Run: headless pygame with SDL's dummy video driver; simulated clock (each Clock.tick advances the game by its frame time, no real sleeping); random seed 0; keys injected as events and as key.get_pressed() state; no mouse input.
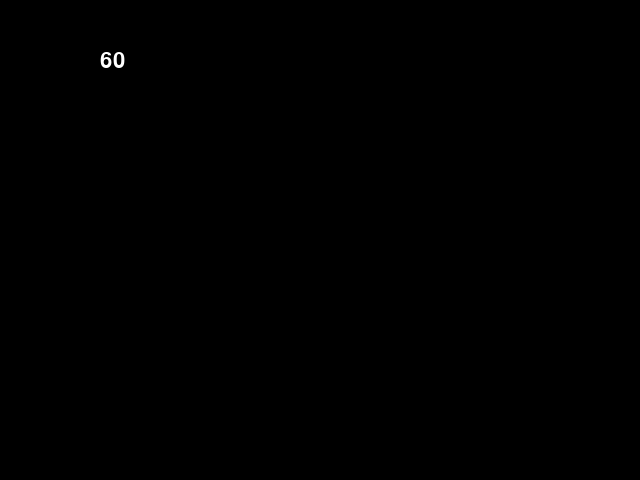
Frame 1 of 4 · flips 1–60 · no input
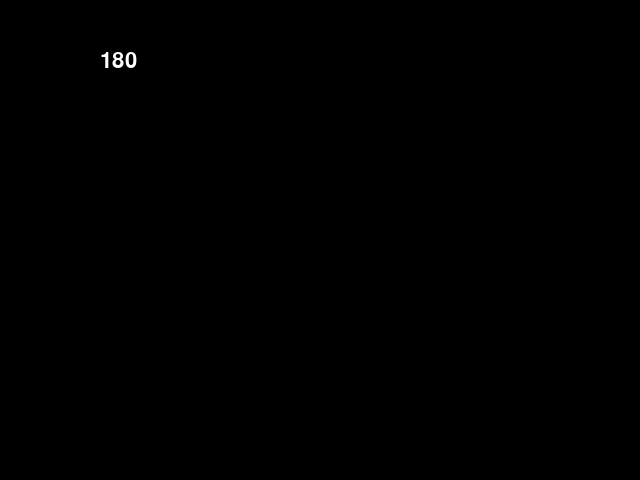
Frame 2 of 4 · flips 61–180 · tapped SPACE, RETURN · held RIGHT (→), D
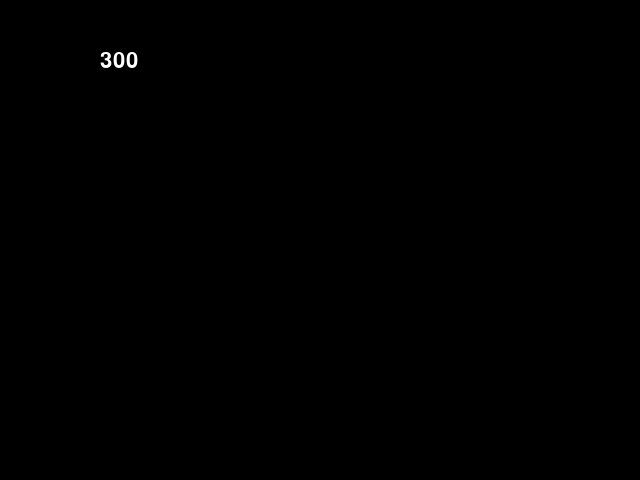
Frame 3 of 4 · flips 181–300 · held DOWN (↓), S
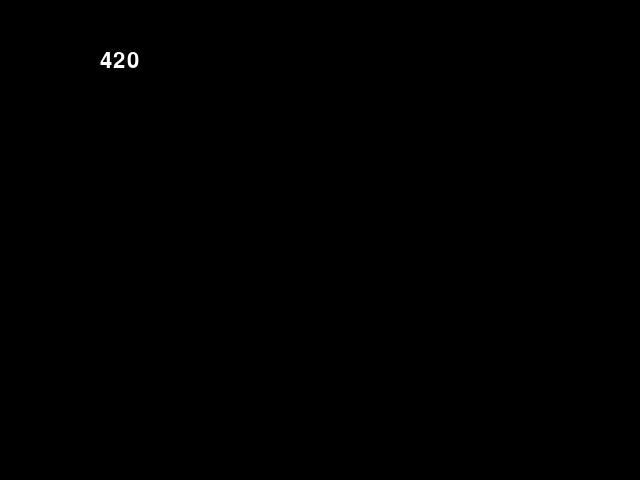
Frame 4 of 4 · flips 301–420 · held LEFT (←), A, UP (↑), W

The pygame program that drew these frames:

#tick test
import pygame #Pygameのライブラリをインポート

WIDTH = 640
HEIGHT = 480
BLACK = (0, 0, 0)
WHITE = (255, 255, 255)

pygame.init() #Pygameの初期化
screen = pygame.display.set_mode((WIDTH, HEIGHT)) #描画オブジェクトを作成
myfont = pygame.font.Font(None,32)
myclock = pygame.time.Clock()
loopcnt = 0
endflag = 0

#メインループ処理
while endflag == 0:
  for event in pygame.event.get():
      if event.type == pygame.QUIT: endflag = 1 #ウィンドウを閉じたとき

  screen.fill(BLACK)
  loopcnt += 1
  imagetext = myfont.render(str(loopcnt), True ,WHITE) #ループ回数の表示
  screen.blit(imagetext, (100, 50))
  myclock.tick(60) #ループの周期を1/60秒とする
  pygame.display.flip() #画面を描画

pygame.quit()
